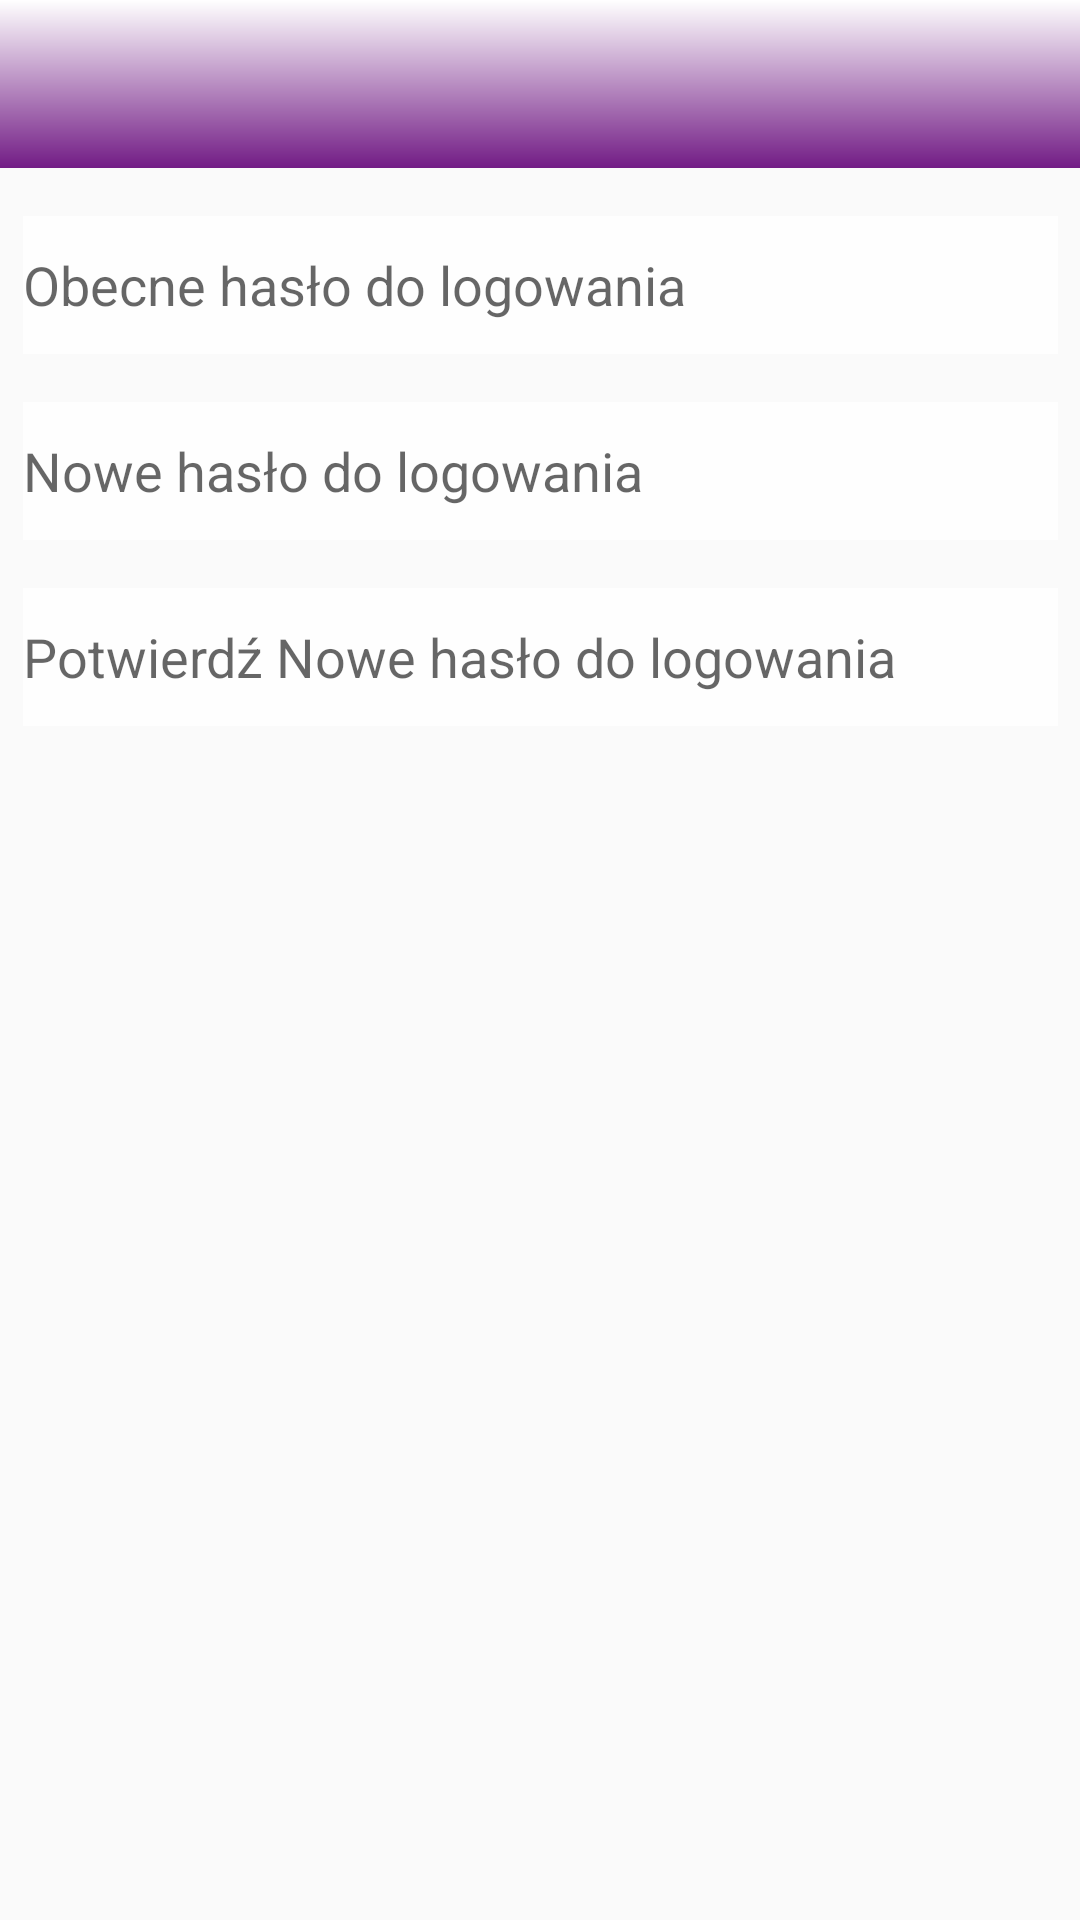

Here is an Android app screen rendered from its layout file. Give the layout XML and the strings, colors and styles it references.
<!-- AndroidManifest.xml: application theme Theme.AppCompat.Light.NoActionBar -->
<!-- res/layout/activity_change_user_password.xml -->
<?xml version="1.0" encoding="utf-8"?>
<androidx.constraintlayout.widget.ConstraintLayout xmlns:android="http://schemas.android.com/apk/res/android"
    xmlns:app="http://schemas.android.com/apk/res-auto"
    xmlns:tools="http://schemas.android.com/tools"
    android:layout_width="match_parent"
    android:layout_height="match_parent"
    android:background="@drawable/hearts_big_background"
    tools:context=".ChangeUserPassword">

    <androidx.appcompat.widget.Toolbar
        android:id="@+id/toolbar"
        android:layout_width="match_parent"
        android:layout_height="?attr/actionBarSize"
        app:layout_constraintEnd_toEndOf="parent"
        app:layout_constraintStart_toStartOf="parent"
        app:layout_constraintTop_toTopOf="parent"
        android:background="@drawable/gradient"
        android:theme="@style/ThemeOverlay.AppCompat.Dark.ActionBar"/>

    <EditText
        android:id="@+id/rawOldUserpassword"
        android:layout_width="345dp"
        android:layout_height="46dp"
        android:layout_marginStart="16dp"
        android:layout_marginLeft="16dp"
        android:layout_marginTop="16dp"
        android:layout_marginEnd="16dp"
        android:layout_marginRight="16dp"
        android:background="#CCFFFFFF"
        android:ems="10"
        android:hint="Obecne hasło do logowania"
        android:inputType="textPassword"
        app:layout_constraintEnd_toEndOf="parent"
        app:layout_constraintStart_toStartOf="parent"
        app:layout_constraintTop_toBottomOf="@+id/toolbar" />

    <EditText
        android:id="@+id/rawNewUserpassword"
        android:layout_width="345dp"
        android:layout_height="46dp"
        android:layout_marginStart="16dp"
        android:layout_marginLeft="16dp"
        android:layout_marginTop="16dp"
        android:layout_marginEnd="16dp"
        android:layout_marginRight="16dp"
        android:background="#CCFFFFFF"
        android:ems="10"
        android:hint="Nowe hasło do logowania"
        android:inputType="textPassword"
        app:layout_constraintEnd_toEndOf="parent"
        app:layout_constraintStart_toStartOf="parent"
        app:layout_constraintTop_toBottomOf="@+id/rawOldUserpassword" />

    <EditText
        android:id="@+id/rawNewUserpasswordConfirm"
        android:layout_width="345dp"
        android:layout_height="46dp"
        android:layout_marginStart="16dp"
        android:layout_marginLeft="16dp"
        android:layout_marginTop="16dp"
        android:layout_marginEnd="16dp"
        android:layout_marginRight="16dp"
        android:background="#CCFFFFFF"
        android:ems="10"
        android:hint="Potwierdź Nowe hasło do logowania"
        android:inputType="textPassword"
        app:layout_constraintEnd_toEndOf="parent"
        app:layout_constraintStart_toStartOf="parent"
        app:layout_constraintTop_toBottomOf="@+id/rawNewUserpassword" />

</androidx.constraintlayout.widget.ConstraintLayout>
<!-- resources referenced by this layout -->
<resources>
  <!-- drawable gradient (drawable) -->
  <?xml version="1.0" encoding="utf-8"?>
  <shape
  xmlns:android="http://schemas.android.com/apk/res/android"
  android:shape="rectangle">
  <gradient
      android:endColor="#FFFFFF"
      android:startColor="#721C85"
      android:angle="90"/>
  </shape>
</resources>
